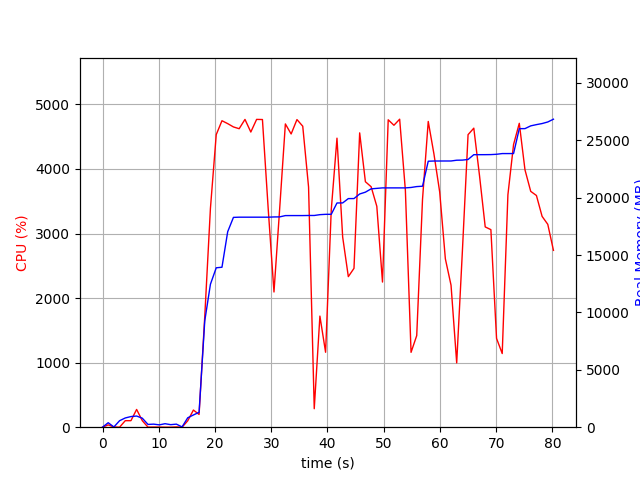

The file beside this chart, header and first rows:
elapsed_time, nproc, cpu, mem_real, mem_virtual
4.291534423828125e-05, 1, 0.0, 5.473, 2789
1.007, 2, 35.8, 390, 907.1
2.019, 2, 4.0, 20.89, 3219
3.029, 4, 0.0, 565, 2017
4.04, 4, 100.9, 805, 2344
5.05, 5, 101.0, 926.6, 2706
6.06, 4, 275.2, 971.8, 2471
7.07, 3, 100.9, 784.4, 2020
8.081, 3, 1.0, 241.8, 1371
9.091, 3, 2.0, 266.3, 1392
10.1, 3, 2.0, 203.7, 1336
11.11, 3, 0.0, 303.6, 1430
12.12, 3, 0.0, 221.1, 1343
13.13, 3, 4.0, 266.7, 1398
14.14, 2, 0.0, 25.55, 67.36
15.15, 1, 99.2, 821.3, 3773
16.16, 1, 265.6, 1065, 7230
17.17, 1, 197.3, 1301, 7310
18.18, 1, 1713, 9259, 23182
19.19, 1, 3389, 12455, 23182
20.22, 1, 4532, 13889, 23182
21.24, 1, 4747, 13937, 23182
22.26, 1, 4702, 17034, 24487
23.28, 1, 4651, 18280, 24487
24.3, 1, 4624, 18298, 24487
25.33, 1, 4768, 18298, 24487
26.37, 1, 4572, 18298, 24487
27.4, 1, 4768, 18298, 24487
28.44, 1, 4766, 18298, 24487
29.47, 1, 3369, 18298, 24490
30.49, 1, 2094, 18317, 24490
31.5, 1, 3380, 18323, 24490
32.51, 1, 4698, 18436, 24622
33.54, 1, 4542, 18438, 24622
34.57, 1, 4765, 18438, 24622
35.6, 1, 4663, 18438, 24622
36.64, 1, 3720, 18446, 24622
37.65, 1, 286.3, 18446, 24622
38.66, 1, 1721, 18517, 24622
39.67, 1, 1161, 18546, 24622
40.67, 1, 3364, 18548, 24622
41.69, 1, 4477, 19535, 25951
42.7, 1, 2946, 19540, 25951
43.71, 1, 2332, 19917, 25951
44.72, 1, 2461, 19919, 25951
45.73, 1, 4559, 20319, 26453
46.75, 1, 3803, 20477, 26453
47.77, 1, 3725, 20766, 26453
48.78, 1, 3422, 20808, 26453
49.79, 1, 2248, 20850, 26453
50.8, 1, 4762, 20850, 26453
51.82, 1, 4677, 20850, 26453
52.84, 1, 4771, 20850, 26453
53.86, 1, 3668, 20850, 26453
54.87, 1, 1160, 20886, 26549
55.87, 1, 1419, 20964, 26661
56.91, 1, 3530, 20996, 26661
57.92, 1, 4736, 23174, 37157
58.94, 1, 4233, 23192, 37157
59.96, 1, 3643, 23192, 37157
... 20 more rows
